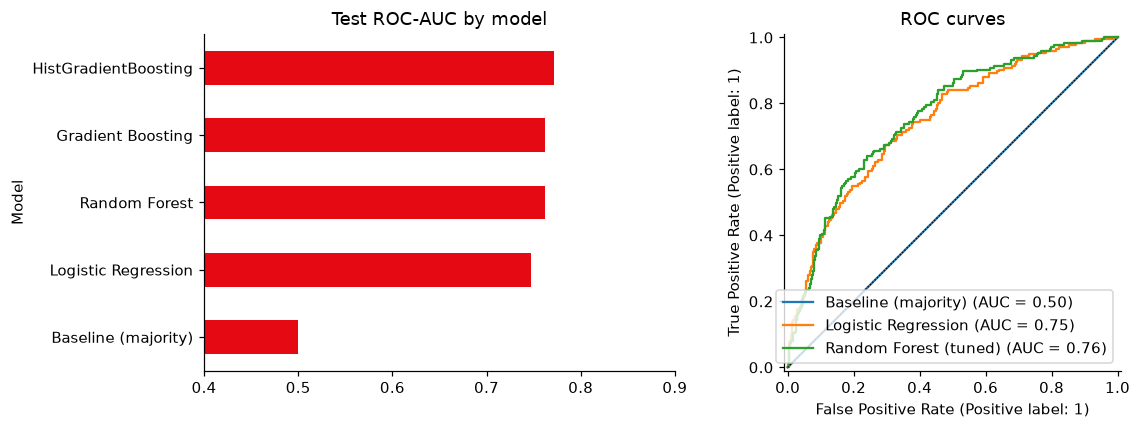

The table this chart was drawn from, first rows:
Model, CV ROC-AUC, Test ROC-AUC, Test PR-AUC, Test F1, Test Acc
Baseline (majority), 0.5, 0.5, 0.328, 0.0, 0.672
Logistic Regression, 0.753, 0.747, 0.599, 0.59, 0.679
Random Forest, 0.767, 0.762, 0.596, 0.594, 0.705
Gradient Boosting, 0.752, 0.762, 0.622, 0.514, 0.745
HistGradientBoosting, 0.76, 0.772, 0.647, 0.539, 0.747
